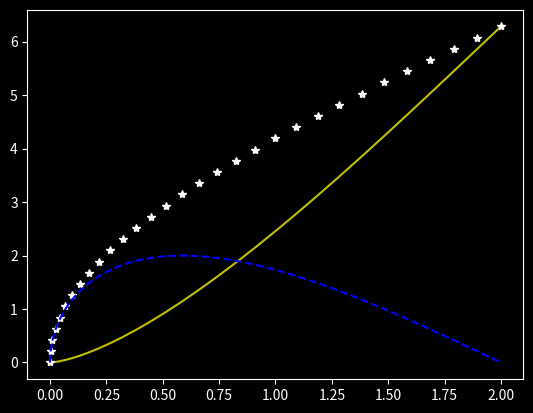

Here is the Python script that generated this plot:
#!/bin/python3

import numpy as np
import matplotlib.pyplot as plt

R  = 2
phiRes = 3
phi = np.arange(0, 90 + phiRes, phiRes) / 180 * np.pi

# print(phi)

x  = R * (1 - np.cos(phi))
y  = np.sqrt(2 * R * x - x**2)

A_sum = np.arccos(1 - x / R) * R**2
A_inv = (R - x) * y
A     = A_sum - A_inv

plt.style.use('dark_background')

plt.plot(x, A, 'y', x, A_sum, 'w*', x, A_inv, 'b--')
plt.show()

